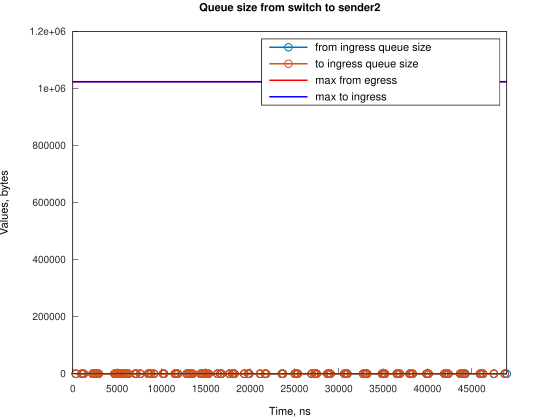

Source data for this figure (header and first rows):
Time, from_ingress_queue_size, to_ingress_queue_size
341.4, 1, nan
341.4, 0, 0
1011, 1, 0
1011, 0, 0
1232, 1, 0
1232, 0, 0
2239, 1, 0
2239, 0, 0
2462, 1, 0
2462, 0, 0
2685, 1, 0
2685, 0, 0
2908, 1, 0
2908, 0, 0
4700, 1, 0
4700, 0, 0
4920, 1, 0
4921, 0, 0
5144, 1, 0
5144, 0, 0
5370, 1, 0
5371, 0, 0
5592, 1, 0
5592, 0, 0
5818, 1, 0
5818, 0, 0
6041, 1, 0
6041, 0, 0
6265, 1, 0
6265, 0, 0
7045, 1, 0
7045, 0, 0
7159, 1, 0
7159, 0, 0
7606, 1, 0
7606, 0, 0
8499, 1, 0
8499, 0, 0
8610, 1, 0
8611, 0, 0
8832, 1, 0
8832, 0, 0
9166, 1, 0
9166, 0, 0
10176, 1, 0
10176, 0, 0
10287, 1, 0
10287, 0, 0
11516, 1, 0
11516, 0, 0
11628, 1, 0
11628, 0, 0
11850, 1, 0
11850, 0, 0
12857, 1, 0
12857, 0, 0
13081, 1, 0
13081, 0, 0
13302, 1, 0
13302, 0, 0
... 126 more rows
